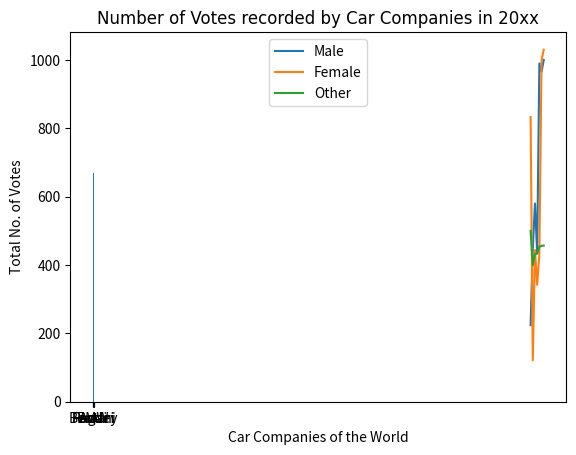

Recreate this plot in Python.
# Did you know that you can customize the graph? Not just the colors but you can also use legends, labels, titles, etc. in your graph! In this chapter, we are going to look at such things and let's code!

import pandas as pd, numpy as np, matplotlib.pyplot as plt

car = ["BMW", "Bentley", "Ferrari", "Pagani", "Audi"]
votes = [600, 350, 900, 670, 450]

# Let's create a box plot!
plt.bar(height=votes, x=car)

# As you can see, we created our graph but now let's put a title and a label!
# For labelling the x-axis
plt.xlabel("Car Companies of the World")

# For labelling the y-axis
plt.ylabel("Total No. of Votes")

# For putting up a title and changing it's font (font is applicable for labels too!)
plt.title("Number of Votes recorded by Car Companies in 20xx", fontsize=12, fontname="Army")
plt.show()


# You can also have legends! Let's see how. First, I am going to create a sample data set for line graph.
leg = ["Male", "Female", "Others"]
male = [224, 450, 580, 435, 990, 965, 1000]
female = [833, 121, 444, 342, 432, 999, 1030]
others = [500, 400, 432, 433, 454, 456, 457]
year = [2000+x for x in range(0, 70, 10)]

plt.plot(year, male, label="Male")
plt.plot(year, female, label="Female")
plt.plot(year, others, label="Other")



# To toggle legends
plt.legend()

# You can see a box showing the meaning of each colored line!
# You can change the location of the legend by using the argument 'loc'
plt.legend(loc="center")
plt.legend(loc="upper right")
plt.legend(loc="lower left")
plt.legend(loc="upper center")
plt.show()

# Legends work for every type of graph so you needn't worry about anything!
# Enough for this chapter, next chapter is going to be interesting as we are going to study about themes in matplotlib.